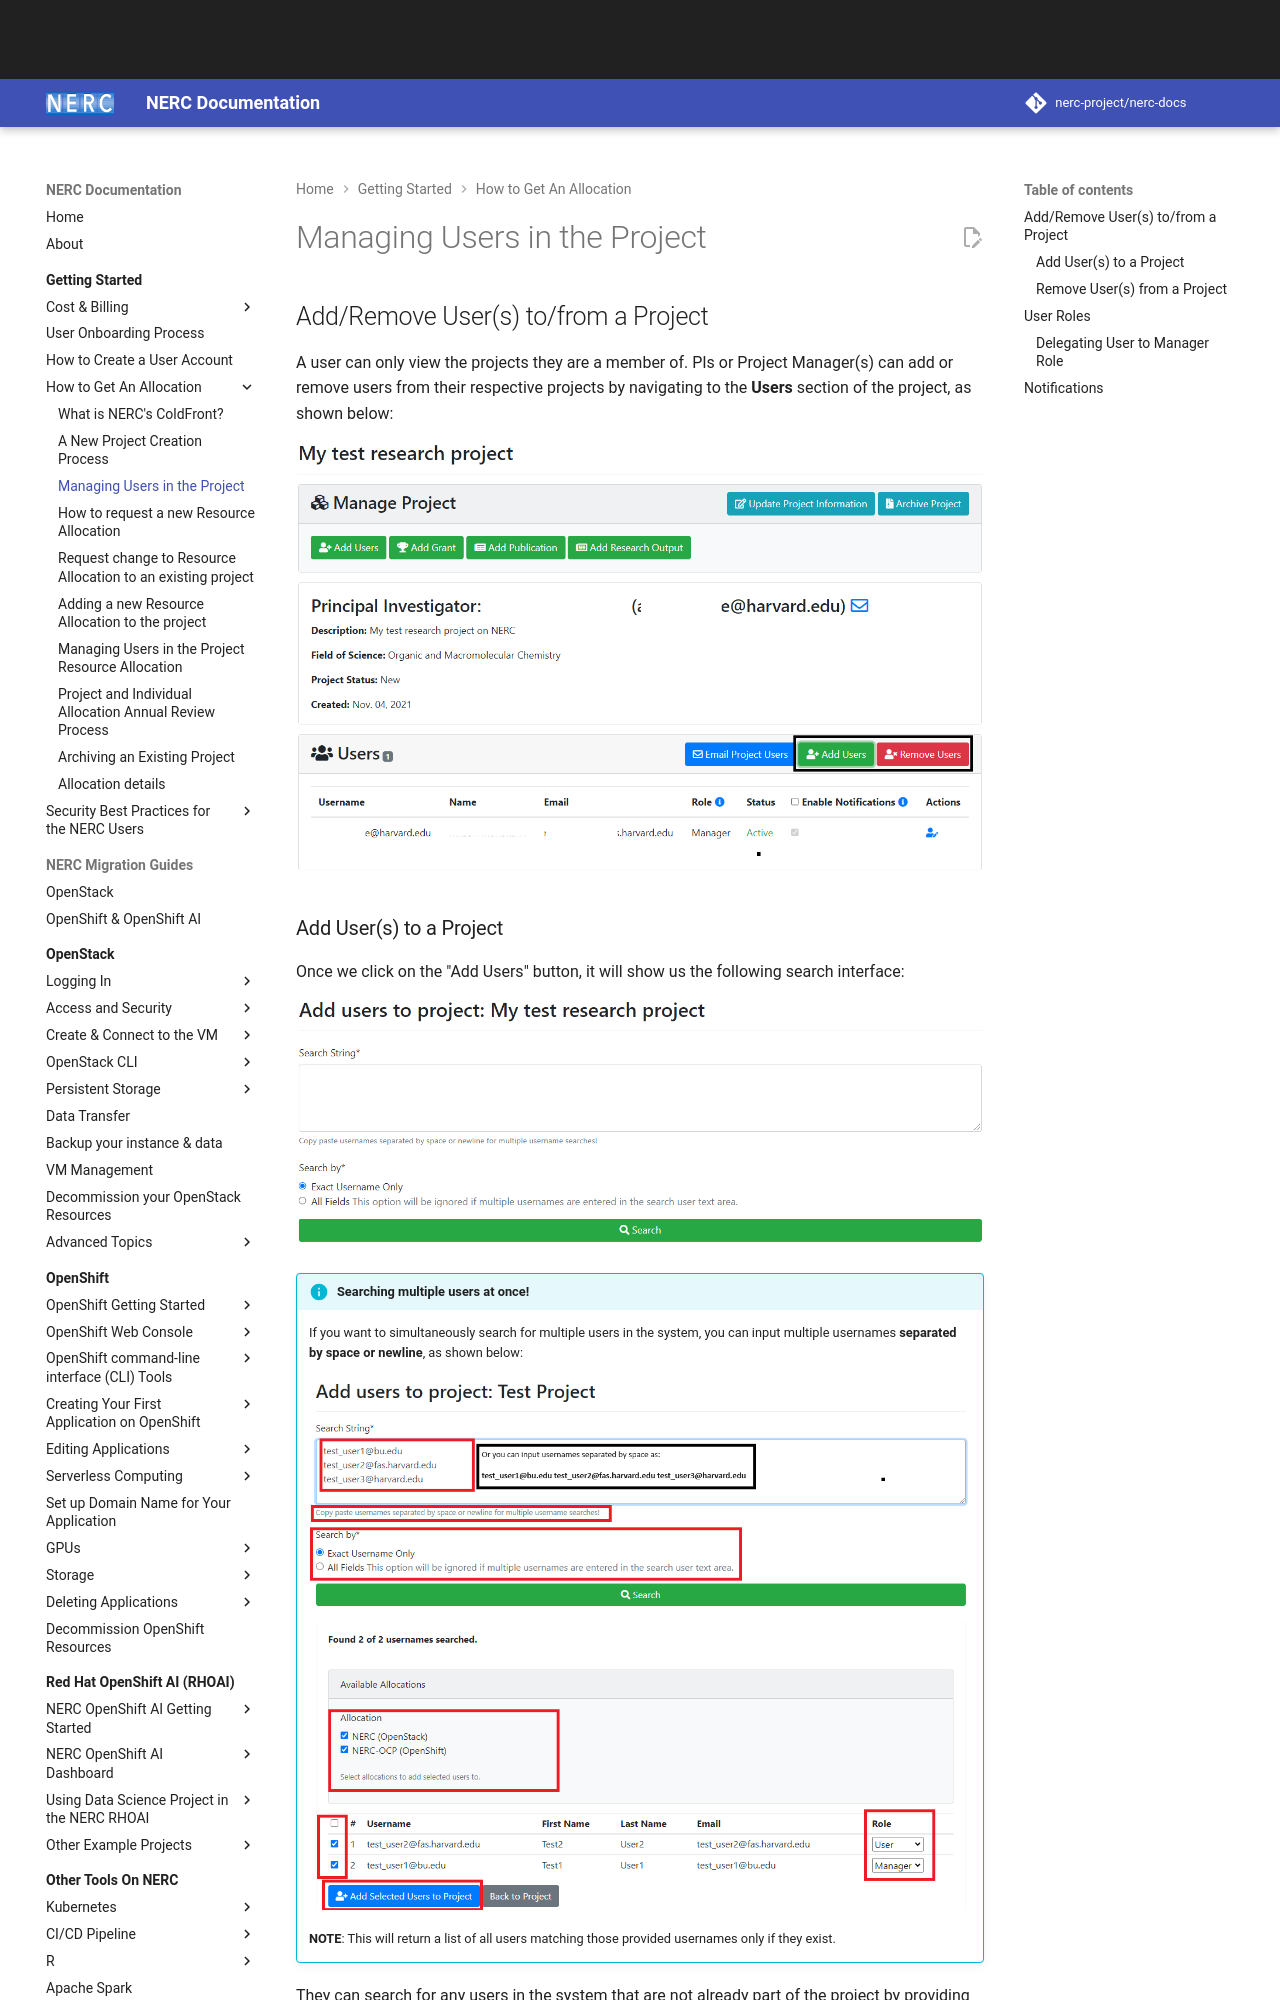

repository: nerc-project/nerc-docs · page: get-started/allocation/manage-users-to-a-project/index.html · generator: mkdocs

# Managing Users in the Project

## Add/Remove User(s) to/from a Project

A user can only view the projects they are a member of. PIs or Project Manager(s)
can add or remove users from their respective projects by navigating to the **Users**
section of the project, as shown below:

![Add/Remove Users from Project](images/coldfront-add-remove-users.png)
